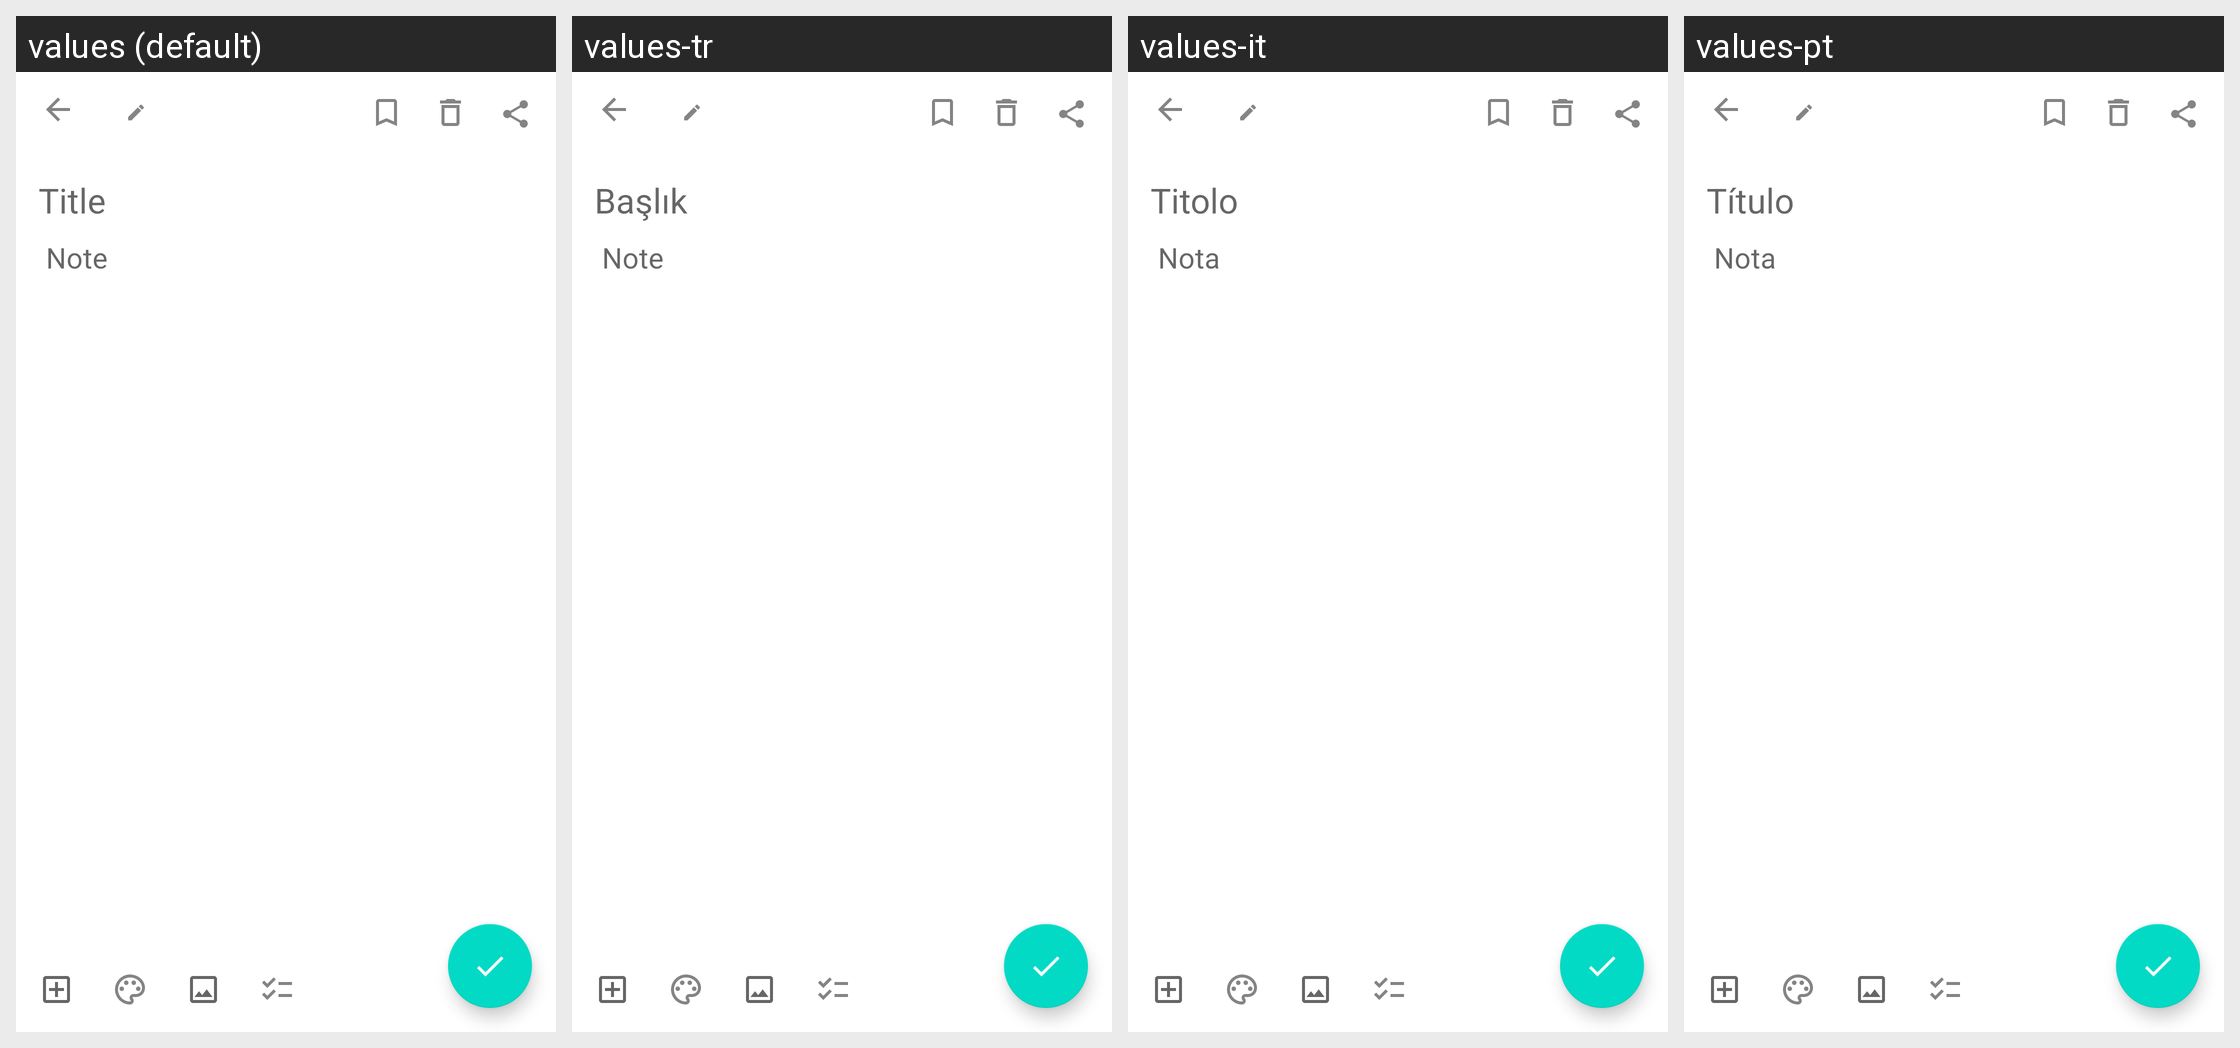

Here is an Android app screen in its default locale and in the app's own translations. Write out the translated-string differences for the strings that appear on this screen.
Android screen res/layout/fragment_new_update_note.xml rendered under 4 locales, left to right: values (default), values-tr, values-it, values-pt. Device: Nexus 5 (rendered at 1080×1920; each locale shown at half size, 540×960, under a caption strip naming it); theme Theme.Notefy.
Other locales in the repository, not shown: values-bn, values-es, values-fr, values-hi, values-in, values-ja, values-mr, values-ru, values-ta, values-te, values-zh.
Strings drawn on this screen, with the default value and each locale's value (text and hints the layout hard-codes, and strings that could not be matched under every locale, appear in the picture but are not listed):

title
  values: Title
  values-tr: Başlık
  values-it: Titolo
  values-pt: Título

note
  values: Note
  values-tr: Note
  values-it: Nota
  values-pt: Nota
